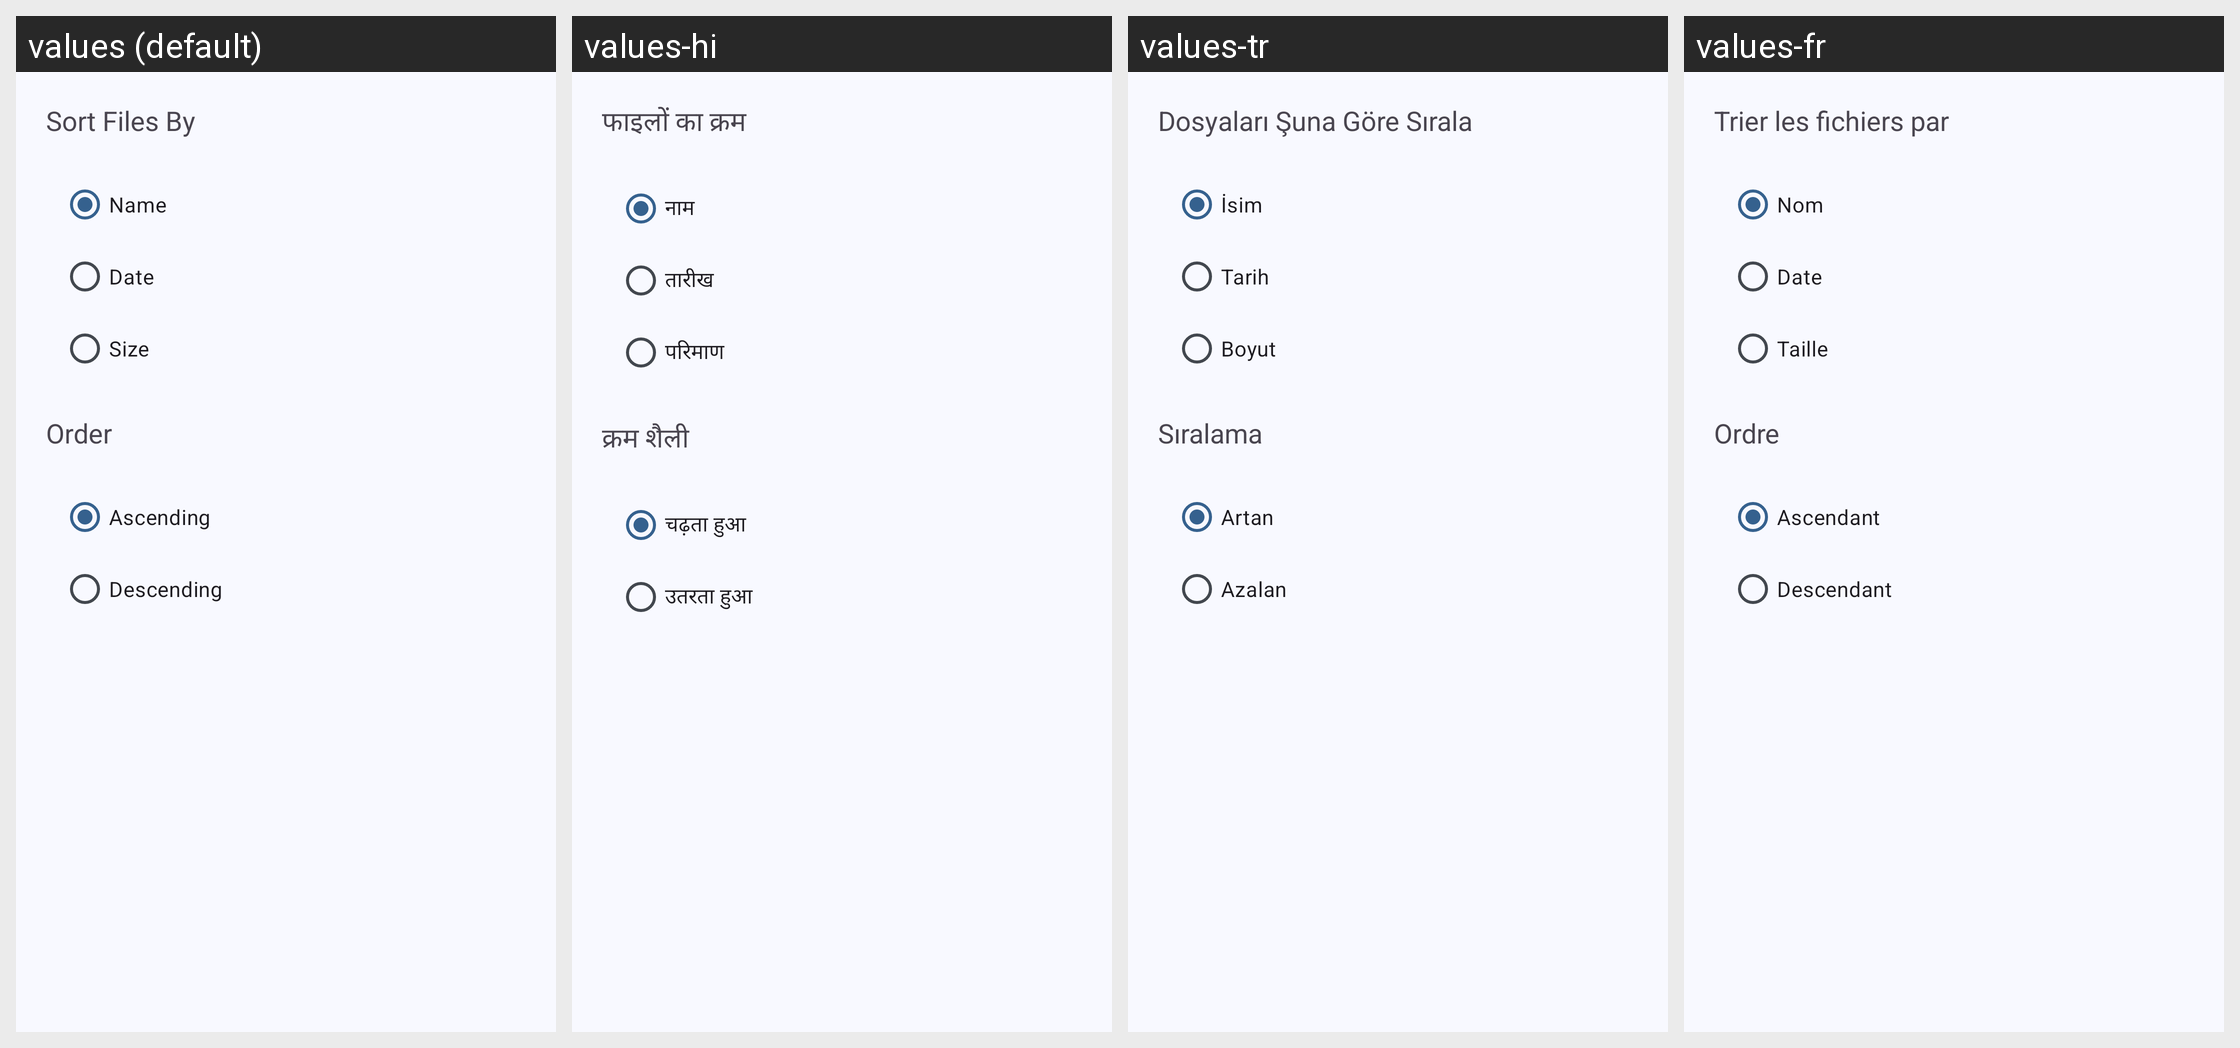

Locale-by-locale string values for the Android screen shown in this grid:
Android screen res/layout/sort_dialog.xml rendered under 4 locales, left to right: values (default), values-hi, values-tr, values-fr. Device: Nexus 5 (rendered at 1080×1920; each locale shown at half size, 540×960, under a caption strip naming it); theme Theme.SafeSpace.
Other locales in the repository, not shown: values-es, values-it, values-zh-rCN.
Strings drawn on this screen, with the default value and each locale's value (text and hints the layout hard-codes, and strings that could not be matched under every locale, appear in the picture but are not listed):

sort_by_title_file
  values: Sort Files By
  values-hi: फाइलों का क्रम
  values-tr: Dosyaları Şuna Göre Sırala
  values-fr: Trier les fichiers par

name
  values: Name
  values-hi: नाम
  values-tr: İsim
  values-fr: Nom

date
  values: Date
  values-hi: तारीख
  values-tr: Tarih
  values-fr: Date

size
  values: Size
  values-hi: परिमाण
  values-tr: Boyut
  values-fr: Taille

sort_by_order
  values: Order
  values-hi: क्रम शैली
  values-tr: Sıralama
  values-fr: Ordre

asc
  values: Ascending
  values-hi: चढ़ता हुआ
  values-tr: Artan
  values-fr: Ascendant

desc
  values: Descending
  values-hi: उतरता हुआ
  values-tr: Azalan
  values-fr: Descendant
